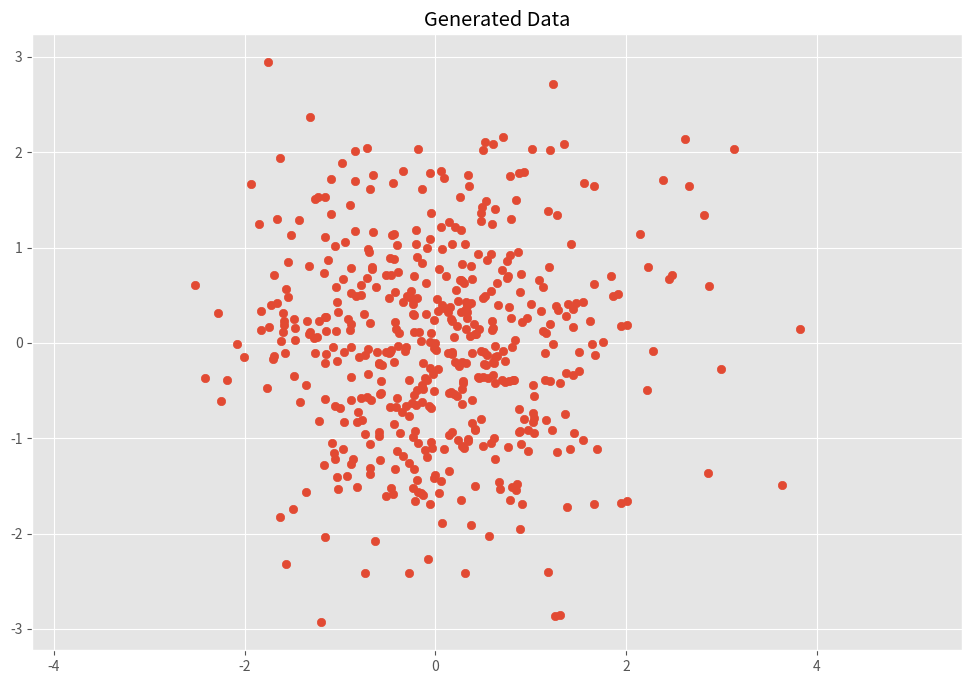

This chart was generated by the following Python code:
import numpy as np
import matplotlib.pyplot as plt

plt.style.use('ggplot')
plt.rcParams['figure.figsize'] = (12, 8)

x = np.random.normal(0, 1, 500)
y = np.random.normal(0, 1, 500)
X = np.vstack((x, y)).T
print(x)

plt.scatter(X[:, 0], X[:, 1])
plt.title('Generated Data')
plt.axis('equal')
plt.show()


# calculating the covariance matrix
def cov(x, y):
    xbar, ybar = x.mean(), y.mean()
    return np.sum((x-xbar)*(y-ybar))/(len(x)-1)


def cov_mat(X):
    return np.array([[cov(X[0], X[0]), cov(X[0], X[1])],
                     [cov(X[1], X[0]), cov(X[1], X[1])]])


cov_mat(X.T)
